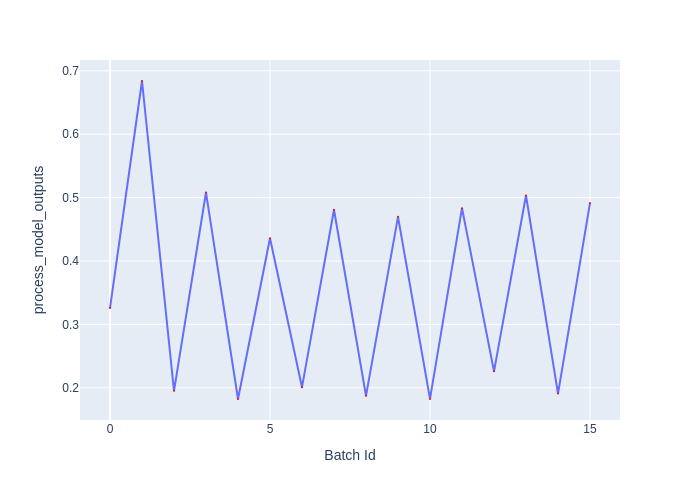

The table this chart was drawn from, first rows:
Batch Id, process_model_outputs
0, 0.3259
1, 0.684
2, 0.1953
3, 0.508
4, 0.1823
5, 0.436
6, 0.201
7, 0.4809
8, 0.1873
9, 0.4697
10, 0.1825
11, 0.4834
12, 0.226
13, 0.5034
14, 0.1909
15, 0.4914
